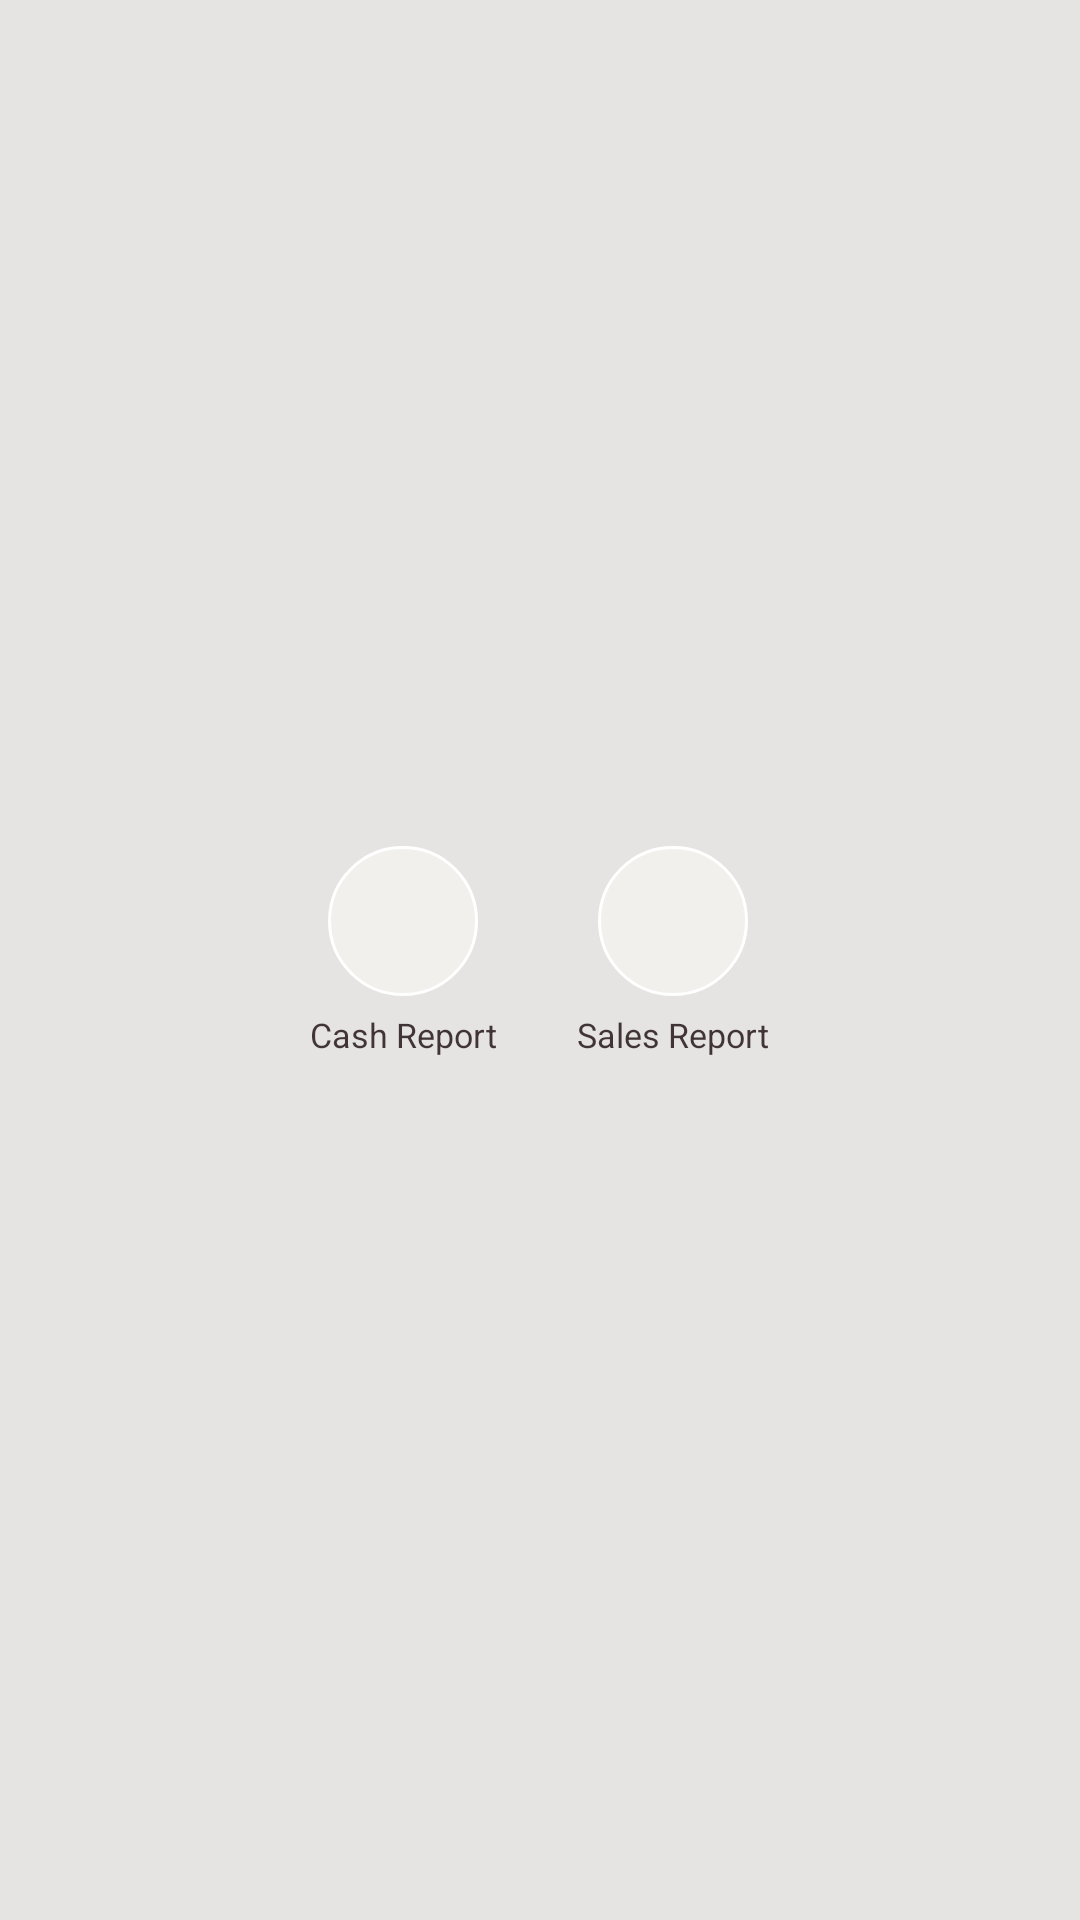

Layout XML and referenced resources for this Android screen:
<!-- AndroidManifest.xml: application theme AppTheme -->
<!-- res/layout/reports.xml -->
<?xml version="1.0" encoding="utf-8"?>
<LinearLayout xmlns:android="http://schemas.android.com/apk/res/android"
    android:layout_width="550px"
    android:layout_height="350px"
    android:background="@color/cream"
    android:gravity="center"
    android:id="@+id/reports_back"
    android:orientation="horizontal">

    <LinearLayout
        android:layout_width="match_parent"
        android:layout_height="match_parent"
        android:gravity="center"
        android:orientation="horizontal">

        <LinearLayout
            android:id="@+id/cash_report"
            android:layout_width="wrap_content"
            android:layout_height="wrap_content"
            android:layout_margin="30px"
            android:gravity="center"
            android:orientation="vertical">

            <ImageView
                android:layout_width="150px"
                android:layout_height="150px"
                android:padding="20px"
                android:src="@drawable/report_icon"
                android:background="@drawable/shape3" />

            <TextView
                android:layout_width="wrap_content"
                android:layout_height="45px"
                android:layout_marginVertical="16px"
                android:text="@string/cash_report"
                android:layout_marginHorizontal="10px"
                android:textColor="@color/black"
                android:textSize="34px" />

        </LinearLayout>

        <LinearLayout
            android:id="@+id/sales_report"
            android:layout_width="wrap_content"
            android:layout_height="wrap_content"
            android:layout_margin="30px"
            android:gravity="center"
            android:orientation="vertical">

            <ImageView
                android:layout_width="150px"
                android:layout_height="150px"
                android:padding="20px"
                android:src="@drawable/report_icon"
                android:background="@drawable/shape3"/>

            <TextView
                android:layout_width="wrap_content"
                android:layout_height="45px"
                android:layout_marginVertical="16px"
                android:text="@string/sales_report"
                android:layout_marginHorizontal="10px"
                android:textColor="@color/black"
                android:textSize="34px" />

        </LinearLayout>

    </LinearLayout>
</LinearLayout>
<!-- resources referenced by this layout -->
<resources>
  <color name="black">#C40E0000</color>
  <color name="cream">#E5E4E2</color>
  <!-- drawable shape3 (drawable) -->
  <?xml version="1.0" encoding="utf-8"?>
  <selector xmlns:android="http://schemas.android.com/apk/res/android">
  
      <item>
          <shape android:shape="rectangle">
              <corners android:radius="40dp"/>
              <solid android:color="@color/alpha_white"/>
              <stroke android:color="@color/white" android:width="1dp"/>
          </shape>
      </item>
  </selector>
  <string name="cash_report">Cash Report</string>
  <string name="sales_report">Sales Report</string>
  <style name="AppTheme" parent="Theme.AppCompat.Light.NoActionBar">
          
          <item name="colorPrimary">@color/greenS</item>
          <item name="colorPrimaryDark">@color/greenS</item>
          <item name="colorAccent">@color/greenS</item>
      </style>
  <color name="alpha_white">#86FDFCF5</color>
  <color name="white">#FFFFFF</color>
  <color name="greenS">#09a168</color>
</resources>
